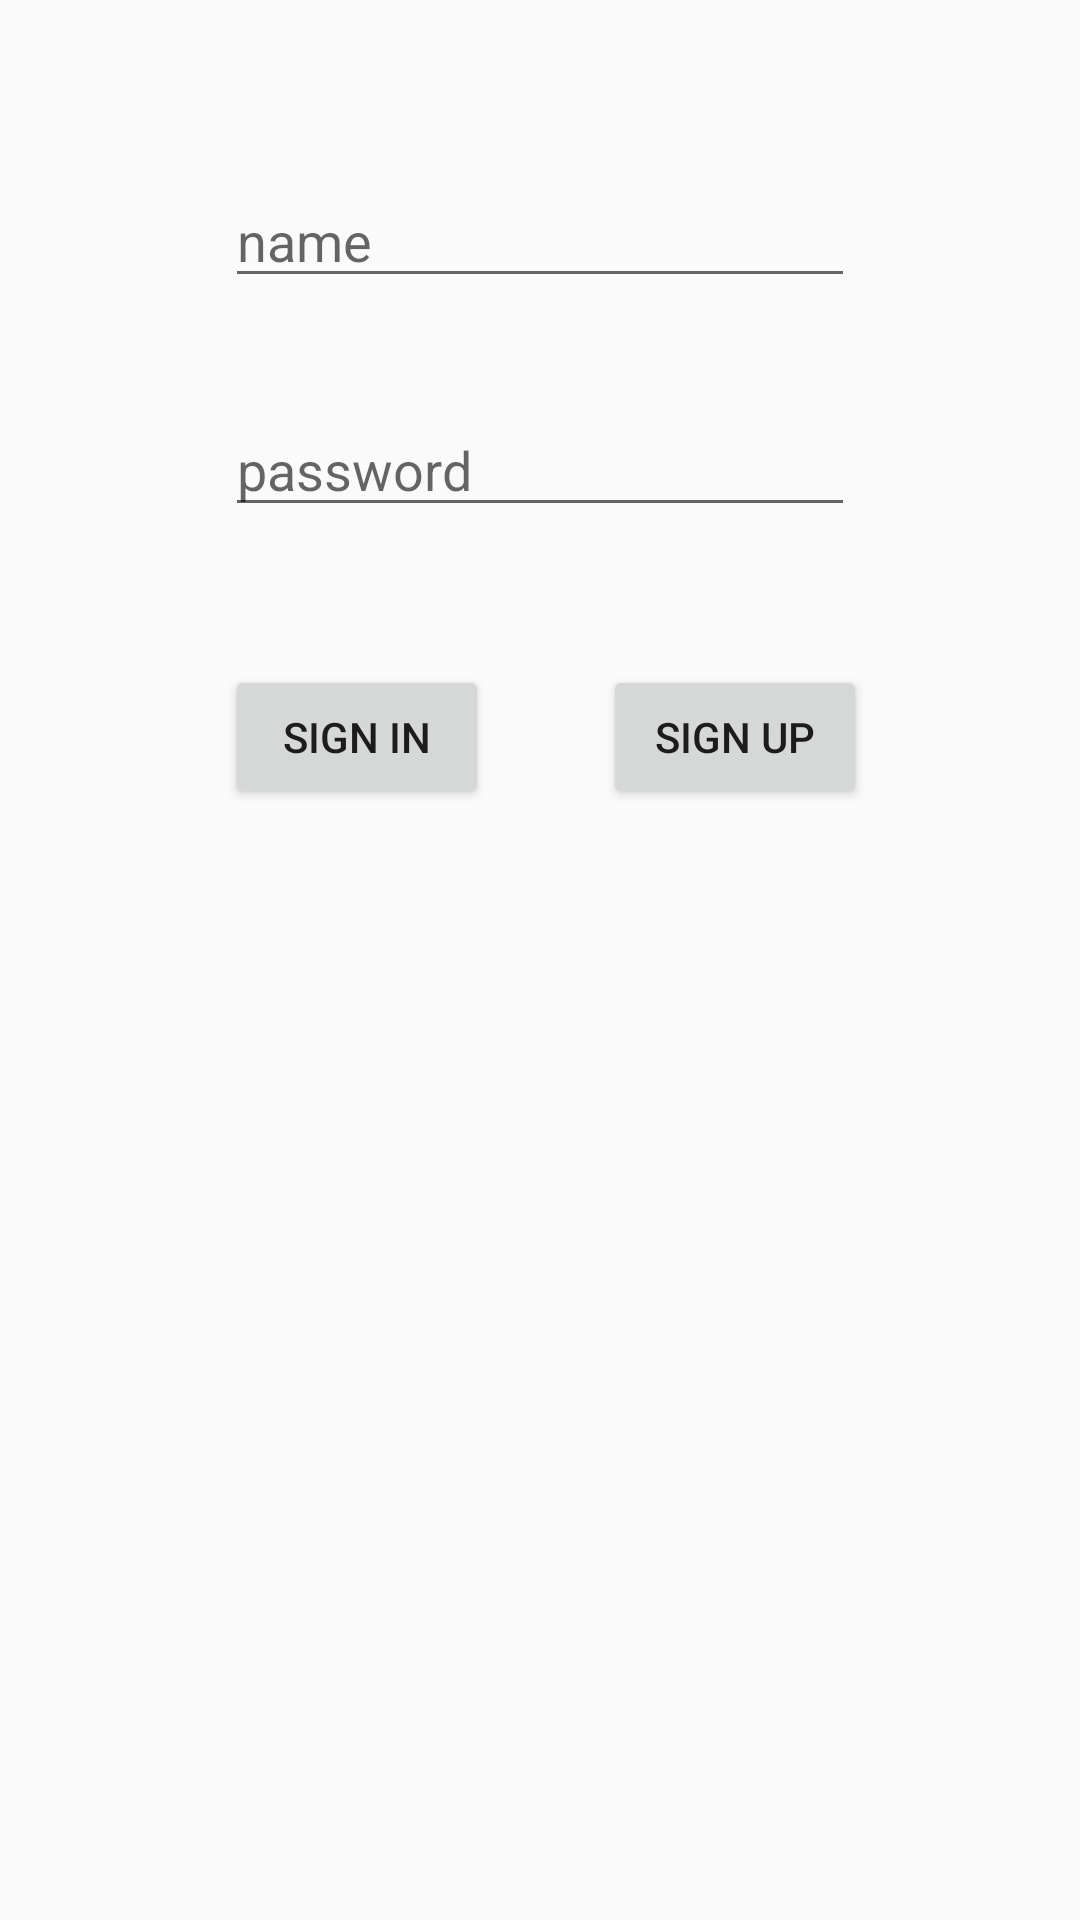

Layout XML and referenced resources for this Android screen:
<!-- AndroidManifest.xml: application theme Theme.AppCompat.Light.NoActionBar -->
<!-- res/layout/activity_sing_up.xml -->
<?xml version="1.0" encoding="utf-8"?>
<androidx.constraintlayout.widget.ConstraintLayout xmlns:android="http://schemas.android.com/apk/res/android"
    xmlns:app="http://schemas.android.com/apk/res-auto"
    xmlns:tools="http://schemas.android.com/tools"
    android:layout_width="match_parent"
    android:layout_height="match_parent"
    tools:context=".activities.SingUpActivity">

    <EditText
        android:id="@+id/sign_up_activity_name_text"
        android:layout_width="wrap_content"
        android:layout_height="wrap_content"
        android:layout_marginTop="58dp"
        android:ems="10"
        android:hint="name "
        android:inputType="textPersonName"
        app:layout_constraintEnd_toEndOf="parent"
        app:layout_constraintStart_toStartOf="parent"
        app:layout_constraintTop_toTopOf="parent" />

    <EditText
        android:id="@+id/sign_up_activity_password_text"
        android:layout_width="wrap_content"
        android:layout_height="wrap_content"
        android:layout_marginTop="35dp"
        android:ems="10"
        android:hint="password"
        android:inputType="textPassword"
        app:layout_constraintStart_toStartOf="@+id/sign_up_activity_name_text"
        app:layout_constraintTop_toBottomOf="@+id/sign_up_activity_name_text" />

    <Button
        android:id="@+id/sign_up_activity_sign_in_button"
        android:layout_width="wrap_content"
        android:layout_height="wrap_content"
        android:onClick="signIn"
        android:text="Sign In"
        app:layout_constraintBaseline_toBaselineOf="@+id/sign_up_activity_sign_up_button"
        app:layout_constraintStart_toStartOf="@+id/sign_up_activity_password_text" />

    <Button
        android:id="@+id/sign_up_activity_sign_up_button"
        android:layout_width="wrap_content"
        android:layout_height="wrap_content"
        android:layout_marginStart="38dp"
        android:layout_marginTop="46dp"
        android:onClick="signUp"
        android:text="Sign Up"
        app:layout_constraintStart_toEndOf="@+id/sign_up_activity_sign_in_button"
        app:layout_constraintTop_toBottomOf="@+id/sign_up_activity_password_text" />
</androidx.constraintlayout.widget.ConstraintLayout>
<!-- resources referenced by this layout -->
<resources>

</resources>
